pico-8 play session: no input (idle), after a click and taps of 🅾, ❎, 🅾+❎, 🅾 in the second before t = 0

[t = 1 s] idle ~1s (no d-pad/buttons)
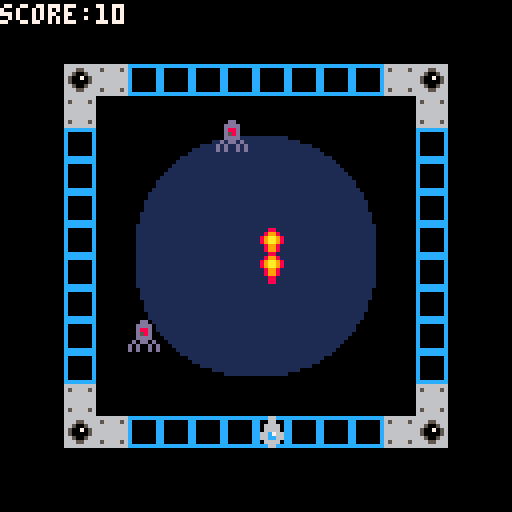
[t = 2 s] idle ~2s (no d-pad/buttons)
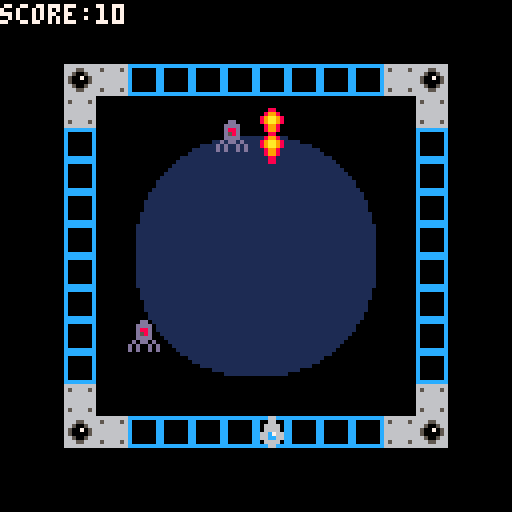
[t = 4 s] idle ~4s (no d-pad/buttons)
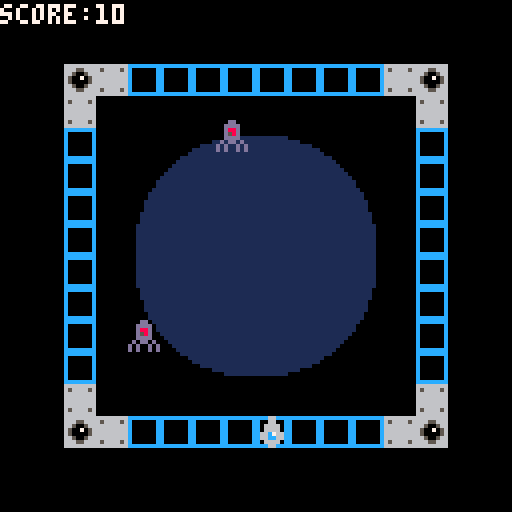

pico-8 cartridge
version 43
__lua__
function _init()
--ship
 a=64
 a2=104
--bullet
 b=64
 b2=90
 ib()
--score
 c=0
--enemies
 ivc()
end

function _draw()
cls()
map()
spr(1,a,a2)
spr(4,b,b2)
db()
dvc()
print("score:"..c,0,1,7)
end

function _update()
ub()
uvc()
--movement
 if btnp(➡️) then
 a+=8
 end
 if btnp(⬅️) then
 a-=8
 end
--shooting
 if btnp(❎) then
  shoot()
  sfx(0)
 end
 
 b2=b2-5
end
-->8
--bullet firing--
function ib()
 bul={}
end

function ub()
 for b in all(bul) do
  b.y=b.y-1
  if b.x>128 then
   del(bul,b)
  end
 end
end

function db()
 for b in all(bul) do
  spr(4,b.x,b.y)
 end
end

function shoot()
 add(bul,{
 y=a2,
 x=a
 })
end
-->8
--vortex creature--

function ivc()
 vc={}
 
 add(vc,{x=64,y=64})
 add(vc,{x=32,y=80})
 add(vc,{x=54,y=30})
end

function uvc()
 for v in all(vc) do
  for b in all(bul) do
   if abs(v.x-b.x)<8 and abs(v.y-b.y)<8 then
    del(vc,v)
    c+=10
    sfx(1)
   end
  end
 end
end

function dvc()
 for v in all(vc) do
 	spr(17,v.x,v.y)
 end
end
__gfx__
0000000000066000cccccccc66666666000880000000000000000000000000000000000000000000000000000000000000000000000000000000000000000000
0000000000066000c000000c65666656008998000000000000000000000000000000000000000000000000000000000000000000000000000000000000000000
0070070000666600c000000c66666666089aa9800000000000000000000000001111111111111111000000000000000000000000000000000000000000000000
0007700000666600c000000c66666666089aa9800000000000000000000001111111111111111111111000000000000000000000000000000000000000000000
00077000066c7660c000000c66666666008998000000000000000000001111111111111111111111111111000000000000000000000000000000000000000000
00700700066cc660c000000c66666666008998000000000000000000111111111111111111111111111111110000000000000000000000000000000000000000
0000000000666600c000000c65666656000880000000000000000001111111111111111111111111111111111000000000000000000000000000000000000000
0000000000066000cccccccc66666666000880000000000000000111111111111111111111111111111111111110000000000000000000000000000000000000
00000000000dd0000000000066666666000000000000000000001111111111111111111111111111111111111111000000000000000000000000000000000000
0000000000dddd000000000066655666000000000000000000011111111111111111111111111111111111111111100000000000000000000000000000000000
0000000000d88d000000000066500566000000000000000000111111111111111111111111111111111111111111110000000000000000000000000000000000
0000000000d58d000000000065007056000000000000000001111111111111111111111111111111111111111111111000000000000000000000000000000000
0000000000dddd000000000065000056000000000000000011111111111111111111111111111111111111111111111100000000000000000000000000000000
000000000d0dd0d00000000066500566000000000000000111111111111111111111111111111111111111111111111110000000000000000000000000000000
00000000d0d00d0d0000000066655666000000000000000111111111111111111111111111111111111111111111111110000000000000000000000000000000
00000000d0d00d0d0000000066666666000000000000001111111111111111111111111111111111111111111111111111000000000000000000000000000000
00000000000000000000000000000000000000000000011111111111111111111111111111111111111111111111111111100000000000000000000000000000
00000000000000000000000000000000000000000000011111111111111111111111111111111111111111111111111111100000000000000000000000000000
00000000000000000000000000000000000000000000111111111111111111111111111111111111111111111111111111110000000000000000000000000000
00000000000000000000000000000000000000000000111111111111111111111111111111111111111111111111111111110000000000000000000000000000
00000000000000000000000000000000000000000000111111111111111111111111111111111111111111111111111111110000000000000000000000000000
00000000000000000000000000000000000000000001111111111111111111111111111111111111111111111111111111111000000000000000000000000000
00000000000000000000000000000000000000000001111111111111111111111111111111111111111111111111111111111000000000000000000000000000
00000000000000000000000000000000000000000001111111111111111111111111111111111111111111111111111111111000000000000000000000000000
00000000000000000000000000000000000000000011111111111111111111111111111111111111111111111111111111111100000000000000000000000000
00000000000000000000000000000000000000000011111111111111111111111111111111111111111111111111111111111100000000000000000000000000
00000000000000000000000000000000000000000011111111111111111111111111111111111111111111111111111111111100000000000000000000000000
00000000000000000000000000000000000000000011111111111111111111111111111111111111111111111111111111111100000000000000000000000000
00000000000000000000000000000000000000000011111111111111111111111111111111111111111111111111111111111100000000000000000000000000
00000000000000000000000000000000000000000011111111111111111111111111111111111111111111111111111111111100000000000000000000000000
00000000000000000000000000000000000000000011111111111111111111111111111111111111111111111111111111111100000000000000000000000000
00000000000000000000000000000000000000000011111111111111111111111111111111111111111111111111111111111100000000000000000000000000
00000000000000000000000000000000000000000011111111111111111111111111111111111111111111111111111111111100000000000000000000000000
00000000000000000000000000000000000000000011111111111111111111111111111111111111111111111111111111111100000000000000000000000000
00000000000000000000000000000000000000000011111111111111111111111111111111111111111111111111111111111100000000000000000000000000
00000000000000000000000000000000000000000011111111111111111111111111111111111111111111111111111111111100000000000000000000000000
00000000000000000000000000000000000000000011111111111111111111111111111111111111111111111111111111111100000000000000000000000000
00000000000000000000000000000000000000000011111111111111111111111111111111111111111111111111111111111100000000000000000000000000
00000000000000000000000000000000000000000011111111111111111111111111111111111111111111111111111111111100000000000000000000000000
00000000000000000000000000000000000000000011111111111111111111111111111111111111111111111111111111111100000000000000000000000000
00000000000000000000000000000000000000000001111111111111111111111111111111111111111111111111111111111000000000000000000000000000
00000000000000000000000000000000000000000001111111111111111111111111111111111111111111111111111111111000000000000000000000000000
00000000000000000000000000000000000000000001111111111111111111111111111111111111111111111111111111111000000000000000000000000000
00000000000000000000000000000000000000000000111111111111111111111111111111111111111111111111111111110000000000000000000000000000
00000000000000000000000000000000000000000000111111111111111111111111111111111111111111111111111111110000000000000000000000000000
00000000000000000000000000000000000000000000111111111111111111111111111111111111111111111111111111110000000000000000000000000000
00000000000000000000000000000000000000000000011111111111111111111111111111111111111111111111111111100000000000000000000000000000
00000000000000000000000000000000000000000000011111111111111111111111111111111111111111111111111111100000000000000000000000000000
00000000000000000000000000000000000000000000001111111111111111111111111111111111111111111111111111000000000000000000000000000000
00000000000000000000000000000000000000000000000111111111111111111111111111111111111111111111111110000000000000000000000000000000
00000000000000000000000000000000000000000000000111111111111111111111111111111111111111111111111110000000000000000000000000000000
00000000000000000000000000000000000000000000000011111111111111111111111111111111111111111111111100000000000000000000000000000000
00000000000000000000000000000000000000000000000001111111111111111111111111111111111111111111111000000000000000000000000000000000
00000000000000000000000000000000000000000000000000111111111111111111111111111111111111111111110000000000000000000000000000000000
00000000000000000000000000000000000000000000000000011111111111111111111111111111111111111111100000000000000000000000000000000000
00000000000000000000000000000000000000000000000000001111111111111111111111111111111111111111000000000000000000000000000000000000
00000000000000000000000000000000000000000000000000000111111111111111111111111111111111111110000000000000000000000000000000000000
00000000000000000000000000000000000000000000000000000001111111111111111111111111111111111000000000000000000000000000000000000000
00000000000000000000000000000000000000000000000000000000111111111111111111111111111111110000000000000000000000000000000000000000
00000000000000000000000000000000000000000000000000000000001111111111111111111111111111000000000000000000000000000000000000000000
00000000000000000000000000000000000000000000000000000000000001111111111111111111111000000000000000000000000000000000000000000000
00000000000000000000000000000000000000000000000000000000000000001111111111111111000000000000000000000000000000000000000000000000
__map__
0000000000000000000000000000000000000000000000000000000000000000000000000000000000000000000000000000000000000000000000000000000000000000000000000000000000000000000000000000000000000000000000000000000000000000000000000000000000000000000000000000000000000000
0000000000000000000000000000000000000000000000000000000000000000000000000000000000000000000000000000000000000000000000000000000000000000000000000000000000000000000000000000000000000000000000000000000000000000000000000000000000000000000000000000000000000000
0000130302020202020202020313000000000000000000000000000000000000000000000000000000000000000000000000000000000000000000000000000000000000000000000000000000000000000000000000000000000000000000000000000000000000000000000000000000000000000000000000000000000000
0000030000000000000000000003000000000000000000000000000000000000000000000000000000000000000000000000000000000000000000000000000000000000000000000000000000000000000000000000000000000000000000000000000000000000000000000000000000000000000000000000000000000000
0000020000060708090a0b000002000000000000000000000000000000000000000000000000000000000000000000000000000000000000000000000000000000000000000000000000000000000000000000000000000000000000000000000000000000000000000000000000000000000000000000000000000000000000
0000020015166a6a6a6a1b1c0002000000000000000000000000000000000000000000000000000000000000000000000000000000000000000000000000000000000000000000000000000000000000000000000000000000000000000000000000000000000000000000000000000000000000000000000000000000000000
00000200256a6a6a6a6a6a2c0002000000000000000000000000000000000000000000000000000000000000000000000000000000000000000000000000000000000000000000000000000000000000000000000000000000000000000000000000000000000000000000000000000000000000000000000000000000000000
00000200356a6a6a286a6a3c0002000000000000000000000000000000000000000000000000000000000000000000000000000000000000000000000000000000000000000000000000000000000000000000000000000000000000000000000000000000000000000000000000000000000000000000000000000000000000
00000200456a6a6a6a6a6a4c0002000000000000000000000000000000000000000000000000000000000000000000000000000000000000000000000000000000000000000000000000000000000000000000000000000000000000000000000000000000000000000000000000000000000000000000000000000000000000
00000200556a6a6a6a6a6a5c0002000000000000000000000000000000000000000000000000000000000000000000000000000000000000000000000000000000000000000000000000000000000000000000000000000000000000000000000000000000000000000000000000000000000000000000000000000000000000
0000020065666a6a6a6a6b6c0002000000000000000000000000000000000000000000000000000000000000000000000000000000000000000000000000000000000000000000000000000000000000000000000000000000000000000000000000000000000000000000000000000000000000000000000000000000000000
0000020000767778797a7b000002000000000000000000000000000000000000000000000000000000000000000000000000000000000000000000000000000000000000000000000000000000000000000000000000000000000000000000000000000000000000000000000000000000000000000000000000000000000000
0000030000000000000000000003000000000000000000000000000000000000000000000000000000000000000000000000000000000000000000000000000000000000000000000000000000000000000000000000000000000000000000000000000000000000000000000000000000000000000000000000000000000000
0000130302020202020202020313000000000000000000000000000000000000000000000000000000000000000000000000000000000000000000000000000000000000000000000000000000000000000000000000000000000000000000000000000000000000000000000000000000000000000000000000000000000000
